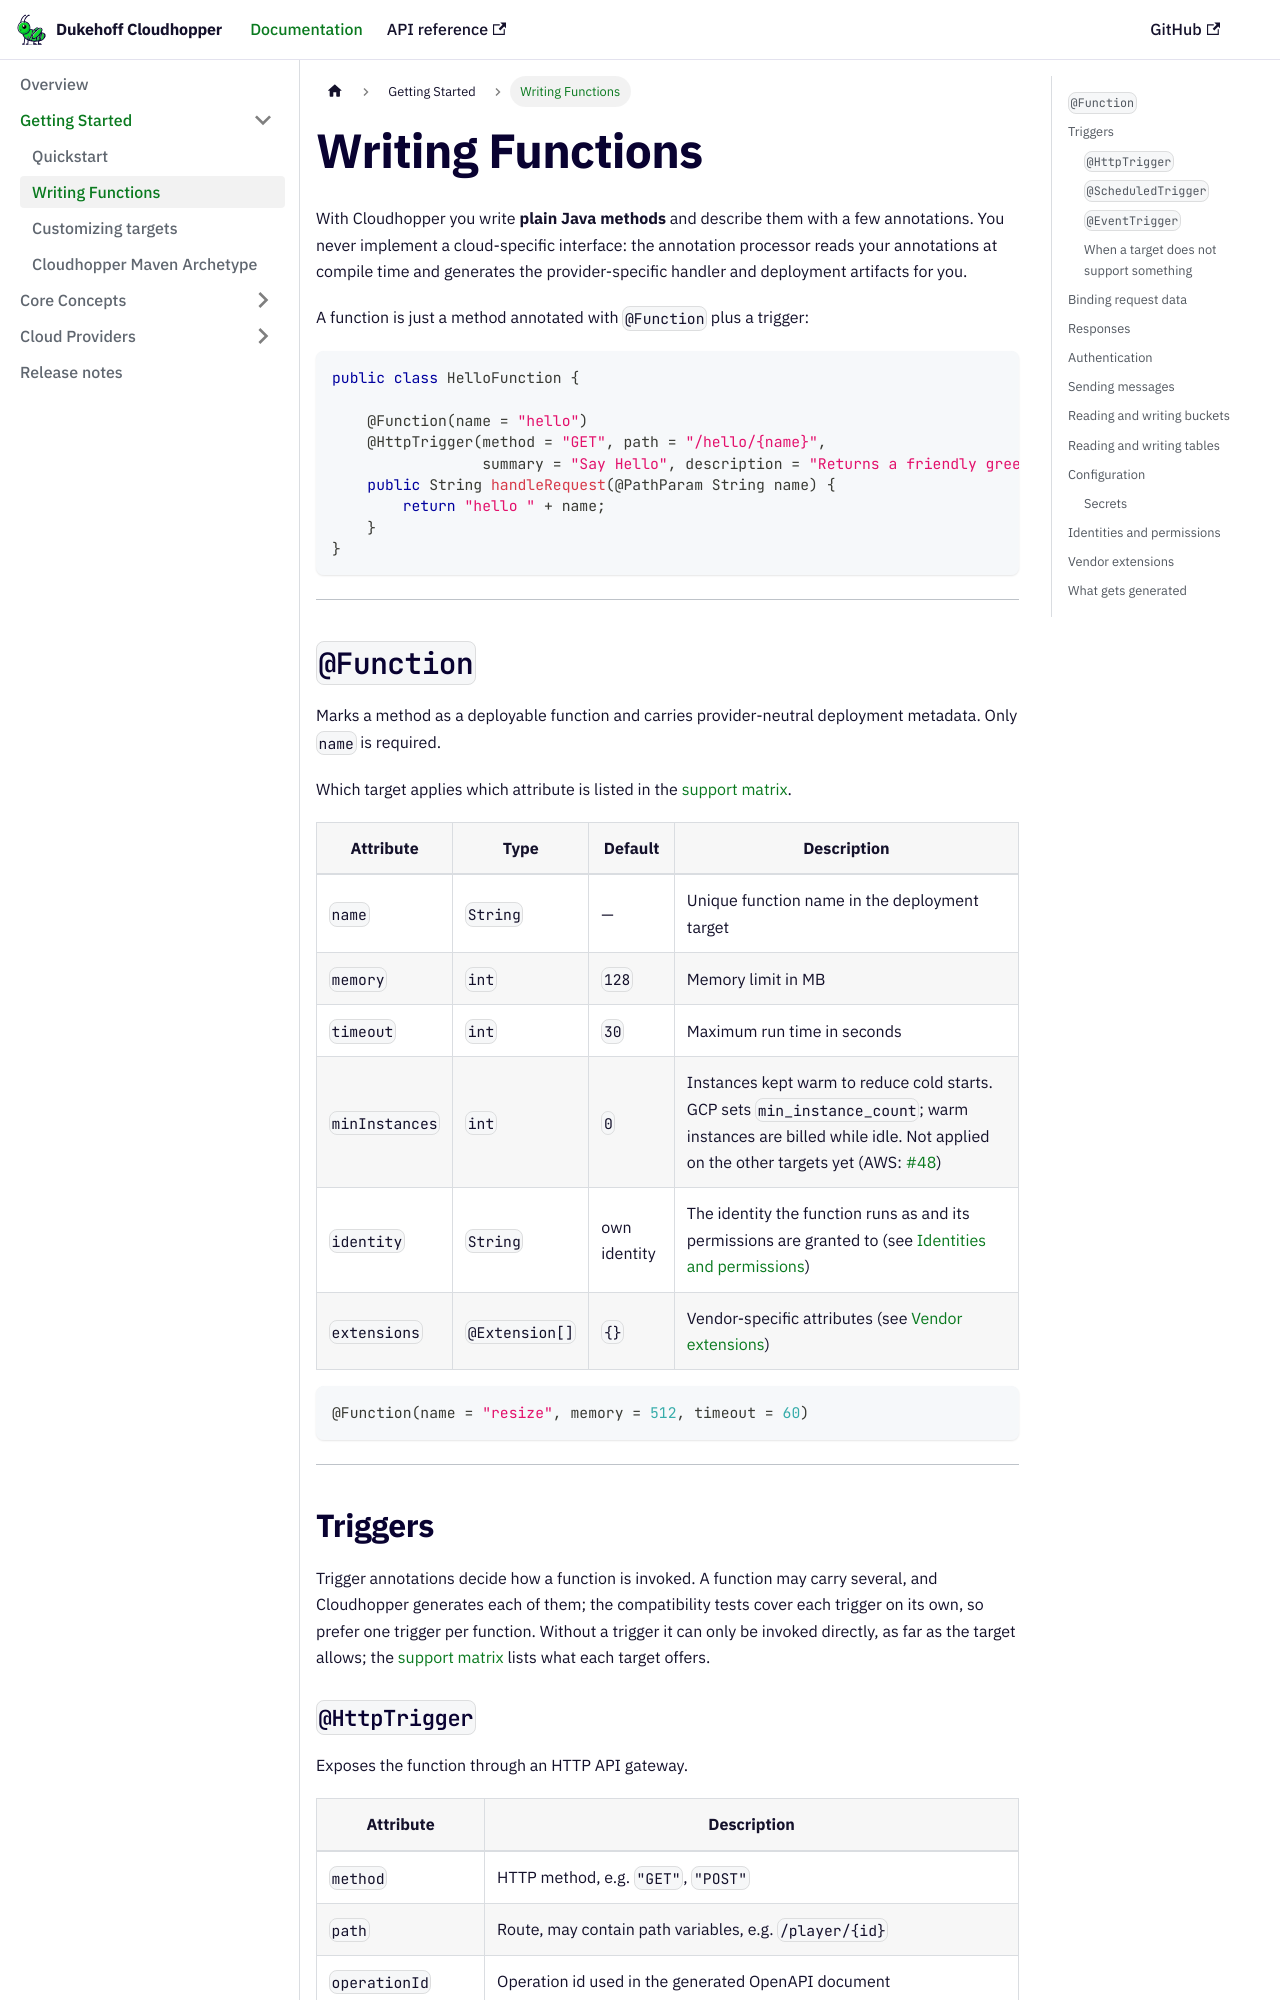

repository: dukehoff-gmbh/dukehoff-cloudhopper · page: docs/guides/writing-functions/index.html · generator: docusaurus

---
title: Writing Functions
---

# Writing Functions

With Cloudhopper you write **plain Java methods** and describe them with a few
annotations. You never implement a cloud-specific interface: the annotation
processor reads your annotations at compile time and generates the
provider-specific handler and deployment artifacts for you.

A function is just a method annotated with `@Function` plus a trigger:

```java
public class HelloFunction {

    @Function(name = "hello")
    @HttpTrigger(method = "GET", path = "/hello/{name}",
                 summary = "Say Hello", description = "Returns a friendly greeting")
    public String handleRequest(@PathParam String name) {
        return "hello " + name;
    }
}
```

---

## `@Function`

Marks a method as a deployable function and carries provider-neutral deployment
metadata. Only `name` is required.

Which target applies which attribute is listed in the
[support matrix](../platforms/generator-overview.md#support-matrix).

| Attribute | Type | Default | Description |
|-----------|------|---------|-------------|
| `name` | `String` | — | Unique function name in the deployment target |
| `memory` | `int` | `128` | Memory limit in MB |
| `timeout` | `int` | `30` | Maximum run time in seconds |
| `minInstances` | `int` | `0` | Instances kept warm to reduce cold starts. GCP sets `min_instance_count`; warm instances are billed while idle. Not applied on the other targets yet (AWS: [#48](https://github.com/dukehoff-gmbh/dukehoff-cloudhopper/issues/48)) |
| `identity` | `String` | own identity | The identity the function runs as and its permissions are granted to (see [Identities and permissions](#identities-and-permissions)) |
| `extensions` | `@Extension[]` | `{}` | Vendor-specific attributes (see [Vendor extensions](#vendor-extensions)) |

```java
@Function(name = "resize", memory = 512, timeout = 60)
```

---

## Triggers

Trigger annotations decide how a function is invoked. A function may carry
several, and Cloudhopper generates each of them; the compatibility tests cover
each trigger on its own, so prefer one trigger per function. Without a
trigger it can only be invoked directly, as far as the target allows; the
[support matrix](../platforms/generator-overview.md#support-matrix) lists what
each target offers.

### `@HttpTrigger`

Exposes the function through an HTTP API gateway.

| Attribute | Description |
|-----------|-------------|
| `method` | HTTP method, e.g. `"GET"`, `"POST"` |
| `path` | Route, may contain path variables, e.g. `/player/{id}` |
| `operationId` | Operation id used in the generated OpenAPI document |
| `summary` / `description` | Human-readable API metadata; written into the OpenAPI description of the API Gateway on GCP, ignored by the other targets |
